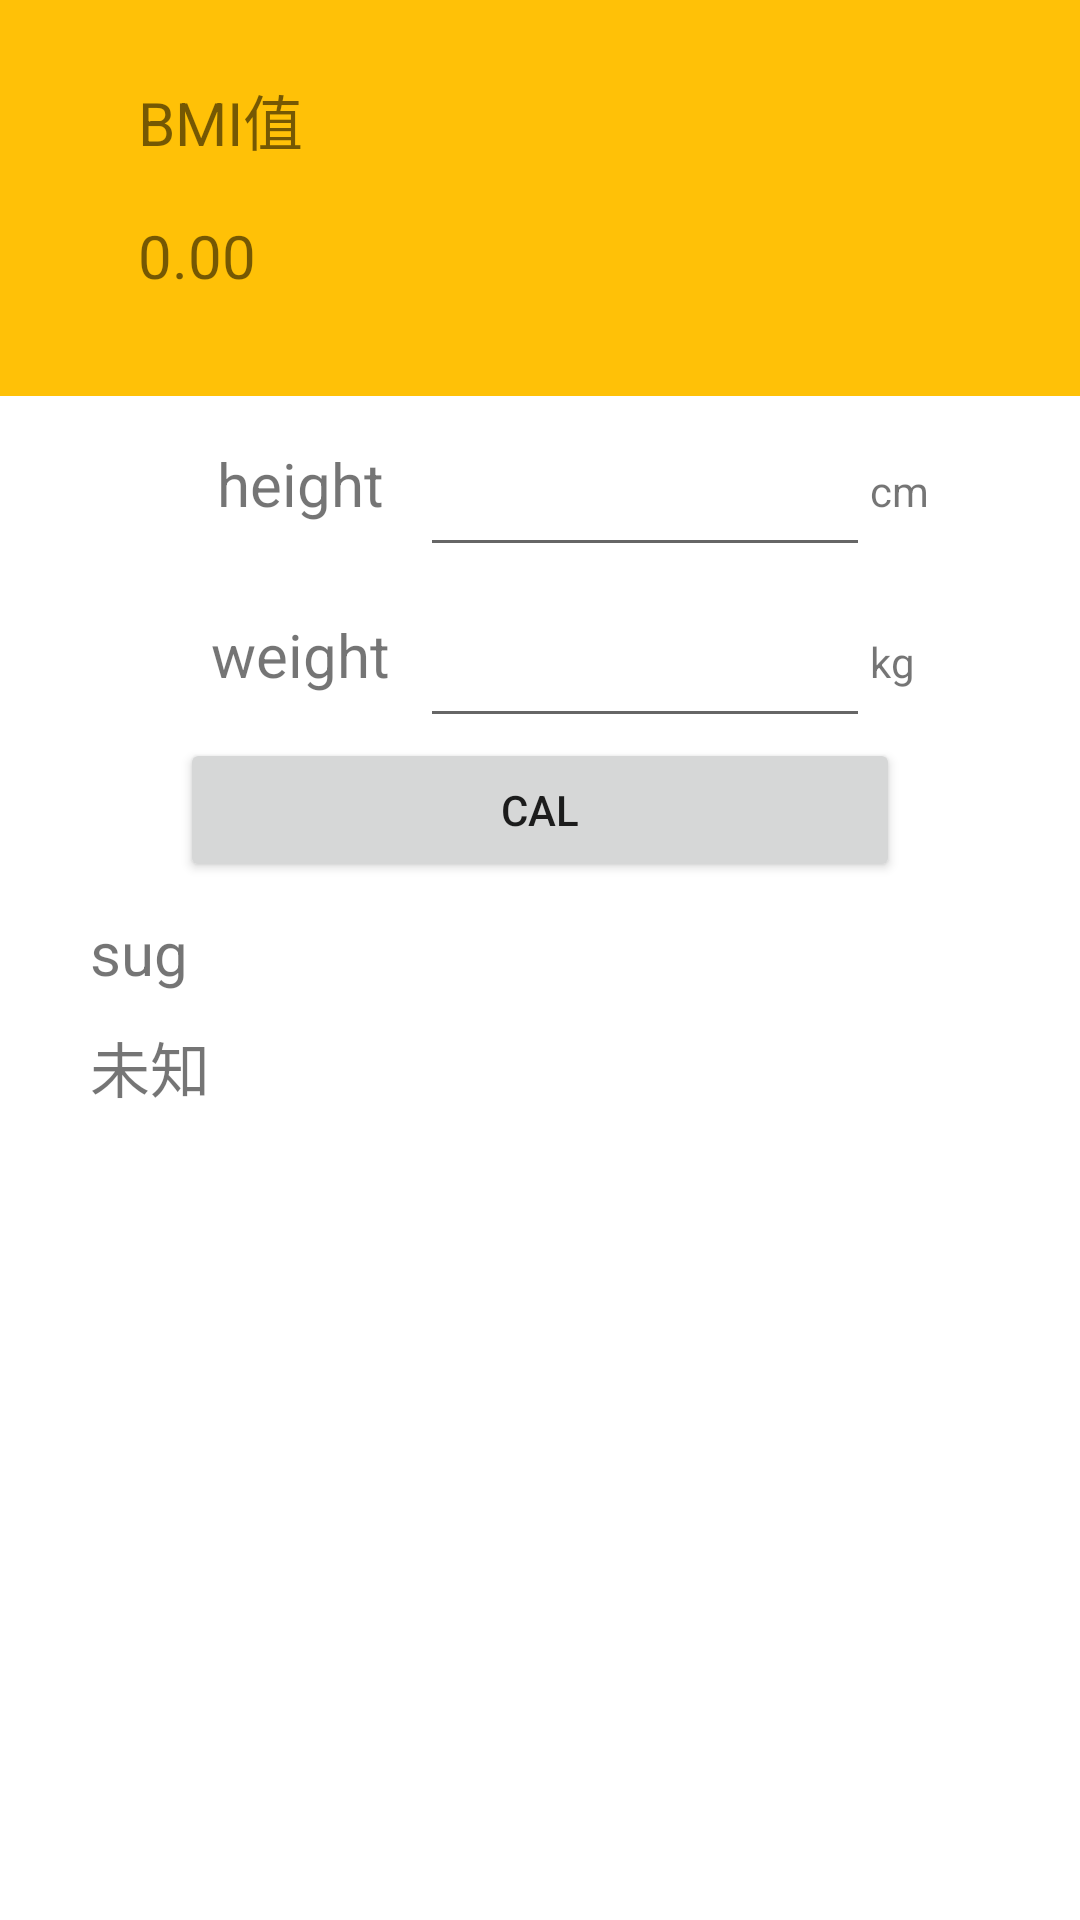

Write the Android layout XML for this screen, with the resource values it uses.
<!-- AndroidManifest.xml: application theme Theme.Hello -->
<!-- res/layout/activity_main.xml -->
<?xml version="1.0" encoding="utf-8"?>
<LinearLayout xmlns:android="http://schemas.android.com/apk/res/android"
    xmlns:app="http://schemas.android.com/apk/res-auto"
    xmlns:tools="http://schemas.android.com/tools"
    android:layout_width="match_parent"
    android:layout_height="match_parent"
    android:orientation="vertical"
    tools:context=".MainActivity">

    <androidx.constraintlayout.widget.ConstraintLayout
        android:layout_width="match_parent"
        android:layout_height="132dp"
        android:background="#FFC107">

        <TextView
            android:id="@+id/textView12"
            android:layout_width="wrap_content"
            android:layout_height="wrap_content"
            android:layout_marginTop="24dp"
            android:text="BMI值"
            android:textSize="20sp"
            app:layout_constraintBottom_toTopOf="@+id/show"
            app:layout_constraintEnd_toEndOf="@+id/show"
            app:layout_constraintHorizontal_bias="0.0"
            app:layout_constraintStart_toStartOf="@+id/show"
            app:layout_constraintTop_toTopOf="parent"
            app:layout_constraintVertical_bias="0.269" />

        <TextView
            android:id="@+id/show"
            android:layout_width="85dp"
            android:layout_height="27dp"
            android:layout_marginStart="46dp"
            android:layout_marginTop="16dp"
            android:layout_marginEnd="280dp"
            android:layout_marginBottom="32dp"
            android:text="0.00"
            android:textSize="20sp"
            app:layout_constraintBottom_toBottomOf="parent"
            app:layout_constraintEnd_toEndOf="parent"
            app:layout_constraintHorizontal_bias="0.0"
            app:layout_constraintStart_toStartOf="parent"
            app:layout_constraintTop_toBottomOf="@+id/textView12" />

    </androidx.constraintlayout.widget.ConstraintLayout>

    <LinearLayout
        android:layout_width="match_parent"
        android:layout_height="57dp">

        <TextView
            android:id="@+id/lable1"
            android:layout_width="80dp"
            android:layout_height="40dp"
            android:layout_marginLeft="60dp"
            android:text="@string/height"
            android:textAlignment="center"
            android:textSize="20sp" />

        <EditText
            android:id="@+id/height"
            android:layout_width="150dp"
            android:layout_height="match_parent" />

        <TextView
            android:id="@+id/label3"
            android:layout_width="124dp"
            android:layout_height="wrap_content"
            android:layout_weight="1"
            android:text="cm" />

    </LinearLayout>

    <LinearLayout
        android:layout_width="match_parent"
        android:layout_height="57dp"
        android:orientation="horizontal">

        <TextView
            android:id="@+id/label2"
            android:layout_width="80dp"
            android:layout_height="40dp"
            android:layout_marginLeft="60dp"
            android:text="@string/weight"
            android:textAlignment="center"
            android:textSize="20sp" />

        <EditText
            android:id="@+id/weight"
            android:layout_width="150dp"
            android:layout_height="match_parent" />

        <TextView
            android:id="@+id/label4"
            android:layout_width="124dp"
            android:layout_height="wrap_content"
            android:layout_weight="1"
            android:text="kg" />
    </LinearLayout>

    <Button
        android:id="@+id/btn"
        android:layout_width="match_parent"
        android:layout_height="wrap_content"
        android:layout_marginLeft="60dp"
        android:layout_marginRight="60dp"
        android:text="@string/cal"
         />

    <TextView
        android:id="@+id/sug1"
        android:layout_width="match_parent"
        android:layout_height="wrap_content"
        android:text="@string/sug"
        android:textSize="20dp"
        android:layout_marginTop="10sp"
        android:layout_marginLeft="30dp"/>

    <TextView
        android:id="@+id/sug2"
        android:layout_width="match_parent"
        android:layout_height="wrap_content"
        android:textSize="20dp"
        android:text="未知"
        android:layout_marginTop="10sp"
        android:layout_marginLeft="30dp"/>

</LinearLayout>
<!-- resources referenced by this layout -->
<resources>
  <string name="cal">cal</string>
  <string name="height">height</string>
  <string name="sug">sug</string>
  <string name="weight">weight</string>
  <style name="Theme.Hello" parent="Theme.MaterialComponents.DayNight.DarkActionBar">
          
          <item name="colorPrimary">#FFC107</item>
          <item name="colorPrimaryVariant">@color/purple_700</item>
          <item name="colorOnPrimary">@color/white</item>
          
          <item name="colorSecondary">@color/teal_200</item>
          <item name="colorSecondaryVariant">@color/teal_700</item>
          <item name="colorOnSecondary">@color/black</item>
          
          <item name="android:statusBarColor" tools:targetApi="l">?attr/colorPrimaryVariant</item>
          
      </style>
  <!-- not gathered from this repository: default colours our renderer supplied (Android Studio template values) -->
  <color name="purple_700">#FF3700B3</color>
  <color name="teal_200">#FF03DAC5</color>
  <color name="teal_700">#FF018786</color>
  <color name="black">#FF000000</color>
  <color name="white">#FFFFFFFF</color>
</resources>
